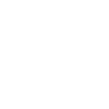
t = 0.00 s
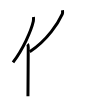
t = 3.00 s
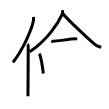
t = 6.00 s
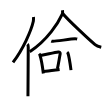
t = 9.00 s
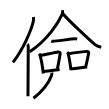
t = 12.00 s
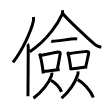
t = 15.00 s

The animated SVG that drew these frames (rendered in a browser with its animation timeline set to each time). Animation: 15 SMIL elements (animate=15); one cycle of 15.00 s.

<svg width="109px" height="109px" viewBox="0 0 px 109px" xmlns="http://www.w3.org/2000/svg" xmlns:xlink="http://www.w3.org/1999/xlink" xml:space="preserve" version="1.1"  baseProfile="full">
<path d="M33.44,17c0.13,1.23,0.22,2.78-0.11,4.29C31.19,30.86,22.94,49.36,13,62.32" style="fill:none;stroke:black;stroke-width:3;opacity:0">
  <animate attributeType="CSS" attributeName="opacity" from="0" to="1" begin="0s" dur="1s" repeatCount="0" fill="freeze" />
</path>
<path d="M27.48,44.11c0.59,0.61,0.76,1.97,0.76,3.23c0,13.02-0.29,40.15-0.29,48.9" style="fill:none;stroke:black;stroke-width:3;opacity:0">
  <animate attributeType="CSS" attributeName="opacity" from="0" to="1" begin="1s" dur="1s" repeatCount="0" fill="freeze" />
</path>
<path d="M62.47,10.25c0.09,0.98,0.41,2.61-0.19,3.93C58.49,22.5,47.74,40,29.75,51.75" style="fill:none;stroke:black;stroke-width:3;opacity:0">
  <animate attributeType="CSS" attributeName="opacity" from="0" to="1" begin="2s" dur="1s" repeatCount="0" fill="freeze" />
</path>
<path d="M62.7,13.5c5.05,6.22,26.79,26.55,32.35,31.1c1.89,1.55,4.31,2.21,6.2,2.65" style="fill:none;stroke:black;stroke-width:3;opacity:0">
  <animate attributeType="CSS" attributeName="opacity" from="0" to="1" begin="3s" dur="1s" repeatCount="0" fill="freeze" />
</path>
<path d="M51.25,41.11c0.49,0.19,1.38,0.2,1.87,0.19c3.74-0.05,19.36-2.66,22.36-2.44c0.81,0.06,1.3,0.09,1.71,0.19" style="fill:none;stroke:black;stroke-width:3;opacity:0">
  <animate attributeType="CSS" attributeName="opacity" from="0" to="1" begin="4s" dur="1s" repeatCount="0" fill="freeze" />
</path>
<path d="M39.1,53.75c0.3,0.34,0.61,0.62,0.75,1.05c1.05,3.37,2.78,12.65,3.5,18.7" style="fill:none;stroke:black;stroke-width:3;opacity:0">
  <animate attributeType="CSS" attributeName="opacity" from="0" to="1" begin="5s" dur="1s" repeatCount="0" fill="freeze" />
</path>
<path d="M40.52,55.54c7.69-1.54,14.23-3.2,17.79-3.64c1.3-0.16,2.08,0.96,1.89,1.91c-0.77,3.93-1.67,9.68-2.81,15.12" style="fill:none;stroke:black;stroke-width:3;opacity:0">
  <animate attributeType="CSS" attributeName="opacity" from="0" to="1" begin="6s" dur="1s" repeatCount="0" fill="freeze" />
</path>
<path d="M43.49,71.54c4.18-0.5,10.4-1.36,16.13-2.13" style="fill:none;stroke:black;stroke-width:3;opacity:0">
  <animate attributeType="CSS" attributeName="opacity" from="0" to="1" begin="7s" dur="1s" repeatCount="0" fill="freeze" />
</path>
<path d="M67.14,52.09c0.31,0.31,0.63,0.57,0.76,0.95c1.08,3.07,2.36,11.53,3.1,17.04" style="fill:none;stroke:black;stroke-width:3;opacity:0">
  <animate attributeType="CSS" attributeName="opacity" from="0" to="1" begin="8s" dur="1s" repeatCount="0" fill="freeze" />
</path>
<path d="M69.07,53.67c6.48-1.17,14.07-1.87,17.7-2.27c1.33-0.15,2.13,0.87,1.93,1.74c-0.79,3.58-1.71,8.41-2.88,13.37" style="fill:none;stroke:black;stroke-width:3;opacity:0">
  <animate attributeType="CSS" attributeName="opacity" from="0" to="1" begin="9s" dur="1s" repeatCount="0" fill="freeze" />
</path>
<path d="M71.14,68.89c4.27-0.46,10.15-1.24,16.01-1.94" style="fill:none;stroke:black;stroke-width:3;opacity:0">
  <animate attributeType="CSS" attributeName="opacity" from="0" to="1" begin="10s" dur="1s" repeatCount="0" fill="freeze" />
</path>
<path d="M51.74,72.62c0.21,1.13,0.13,2.22-0.15,2.95C49.14,82,43.54,90.5,33.49,98.25" style="fill:none;stroke:black;stroke-width:3;opacity:0">
  <animate attributeType="CSS" attributeName="opacity" from="0" to="1" begin="11s" dur="1s" repeatCount="0" fill="freeze" />
</path>
<path d="M50.94,80.32c3.84,1.87,8.75,6.84,10.62,11.56" style="fill:none;stroke:black;stroke-width:3;opacity:0">
  <animate attributeType="CSS" attributeName="opacity" from="0" to="1" begin="12s" dur="1s" repeatCount="0" fill="freeze" />
</path>
<path d="M77.94,71.37c0.19,1.19,0.12,2.33-0.13,3.1c-2.21,6.74-7.25,15.66-16.28,23.79" style="fill:none;stroke:black;stroke-width:3;opacity:0">
  <animate attributeType="CSS" attributeName="opacity" from="0" to="1" begin="13s" dur="1s" repeatCount="0" fill="freeze" />
</path>
<path d="M77.64,79.7c5.68,2.89,12.93,10.58,15.69,17.87" style="fill:none;stroke:black;stroke-width:3;opacity:0">
  <animate attributeType="CSS" attributeName="opacity" from="0" to="1" begin="14s" dur="1s" repeatCount="0" fill="freeze" />
</path>
</svg>
